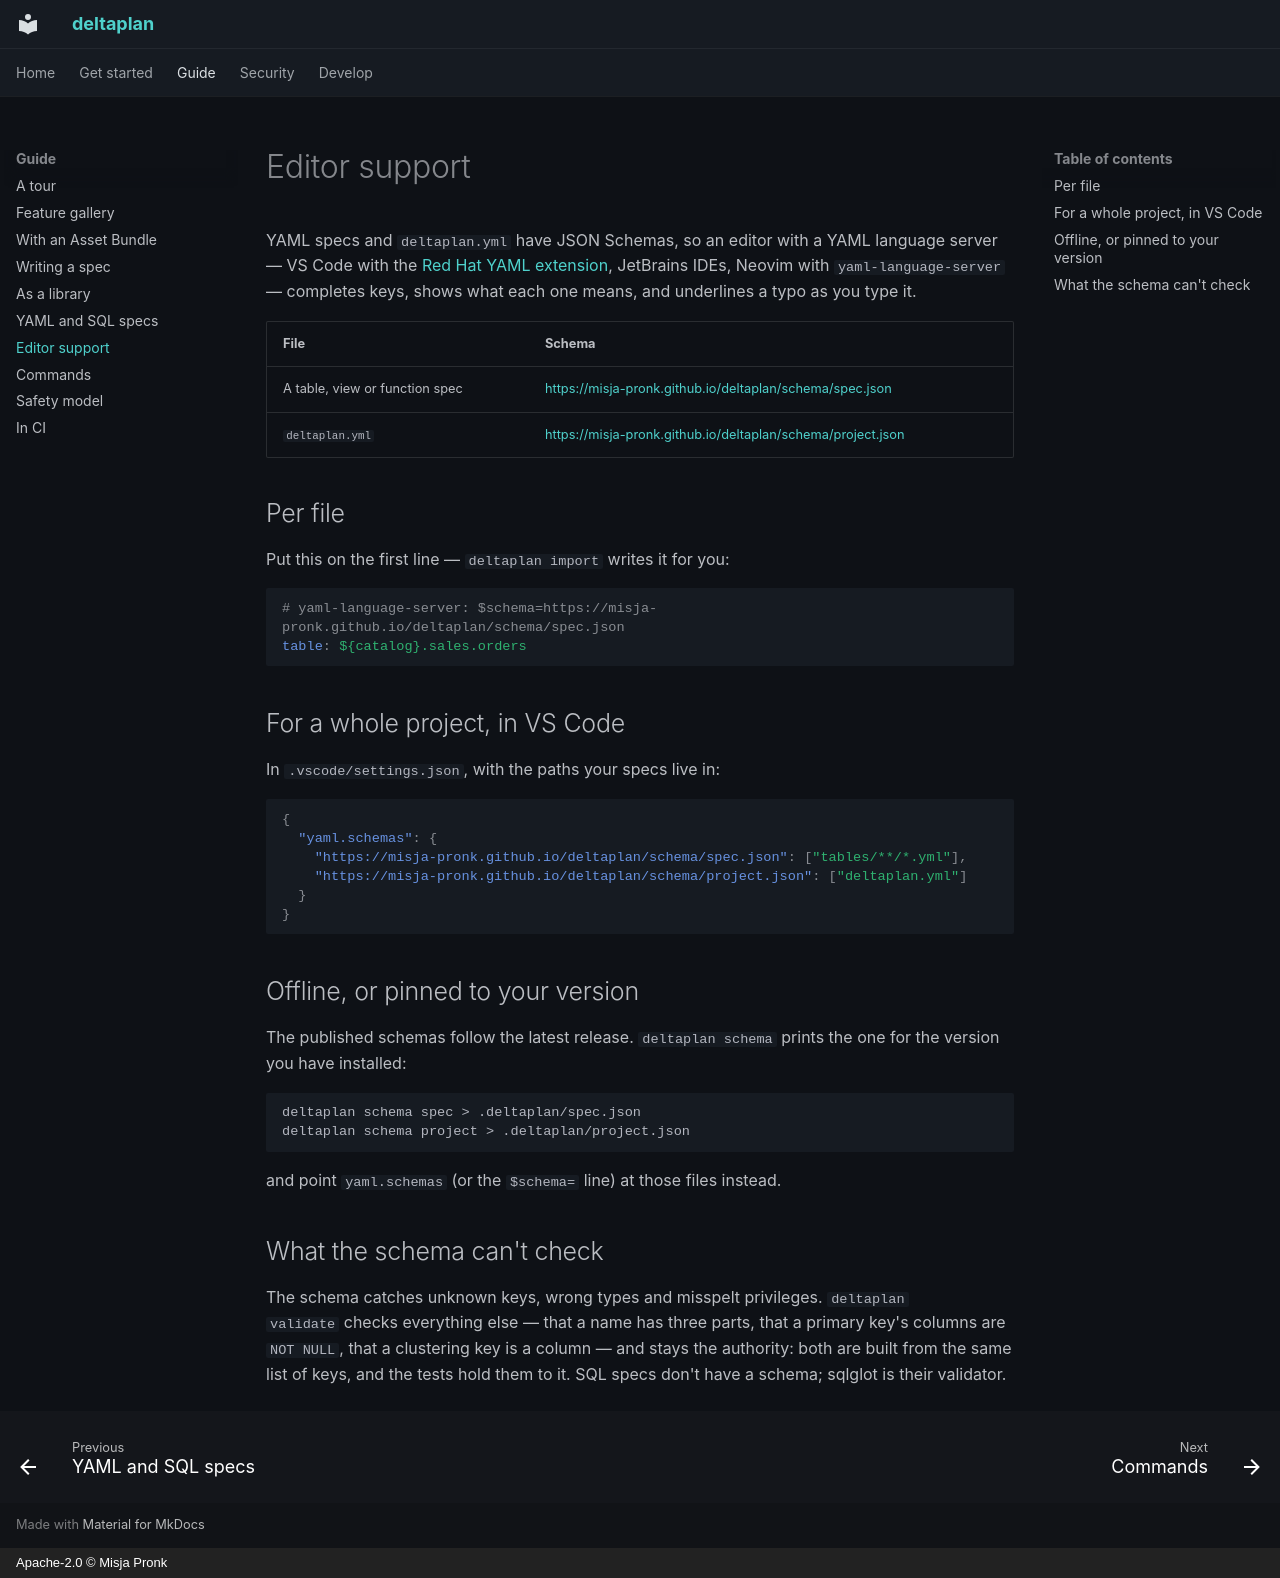

repository: misja-pronk/deltaplan · page: editors/index.html · generator: mkdocs · copyright: Apache-2.0 © Misja Pronk

# Editor support

YAML specs and `deltaplan.yml` have JSON Schemas, so an editor with a YAML language
server — VS Code with the [Red Hat YAML extension](https://marketplace.visualstudio.com/items?itemName=redhat.vscode-yaml),
JetBrains IDEs, Neovim with `yaml-language-server` — completes keys, shows what each
one means, and underlines a typo as you type it.

| File | Schema |
|---|---|
| A table, view or function spec | <https://misja-pronk.github.io/deltaplan/schema/spec.json> |
| `deltaplan.yml` | <https://misja-pronk.github.io/deltaplan/schema/project.json> |

## Per file

Put this on the first line — `deltaplan import` writes it for you:

```yaml
# yaml-language-server: $schema=https://misja-pronk.github.io/deltaplan/schema/spec.json
table: ${catalog}.sales.orders
```

## For a whole project, in VS Code

In `.vscode/settings.json`, with the paths your specs live in:

```json
{
  "yaml.schemas": {
    "https://misja-pronk.github.io/deltaplan/schema/spec.json": ["tables/**/*.yml"],
    "https://misja-pronk.github.io/deltaplan/schema/project.json": ["deltaplan.yml"]
  }
}
```

## Offline, or pinned to your version

The published schemas follow the latest release. `deltaplan schema` prints the one for
the version you have installed:

```sh
deltaplan schema spec > .deltaplan/spec.json
deltaplan schema project > .deltaplan/project.json
```

and point `yaml.schemas` (or the `$schema=` line) at those files instead.

## What the schema can't check

The schema catches unknown keys, wrong types and misspelt privileges. `deltaplan
validate` checks everything else — that a name has three parts, that a primary key's
columns are `NOT NULL`, that a clustering key is a column — and stays the authority:
both are built from the same list of keys, and the tests hold them to it. SQL specs
don't have a schema; sqlglot is their validator.
